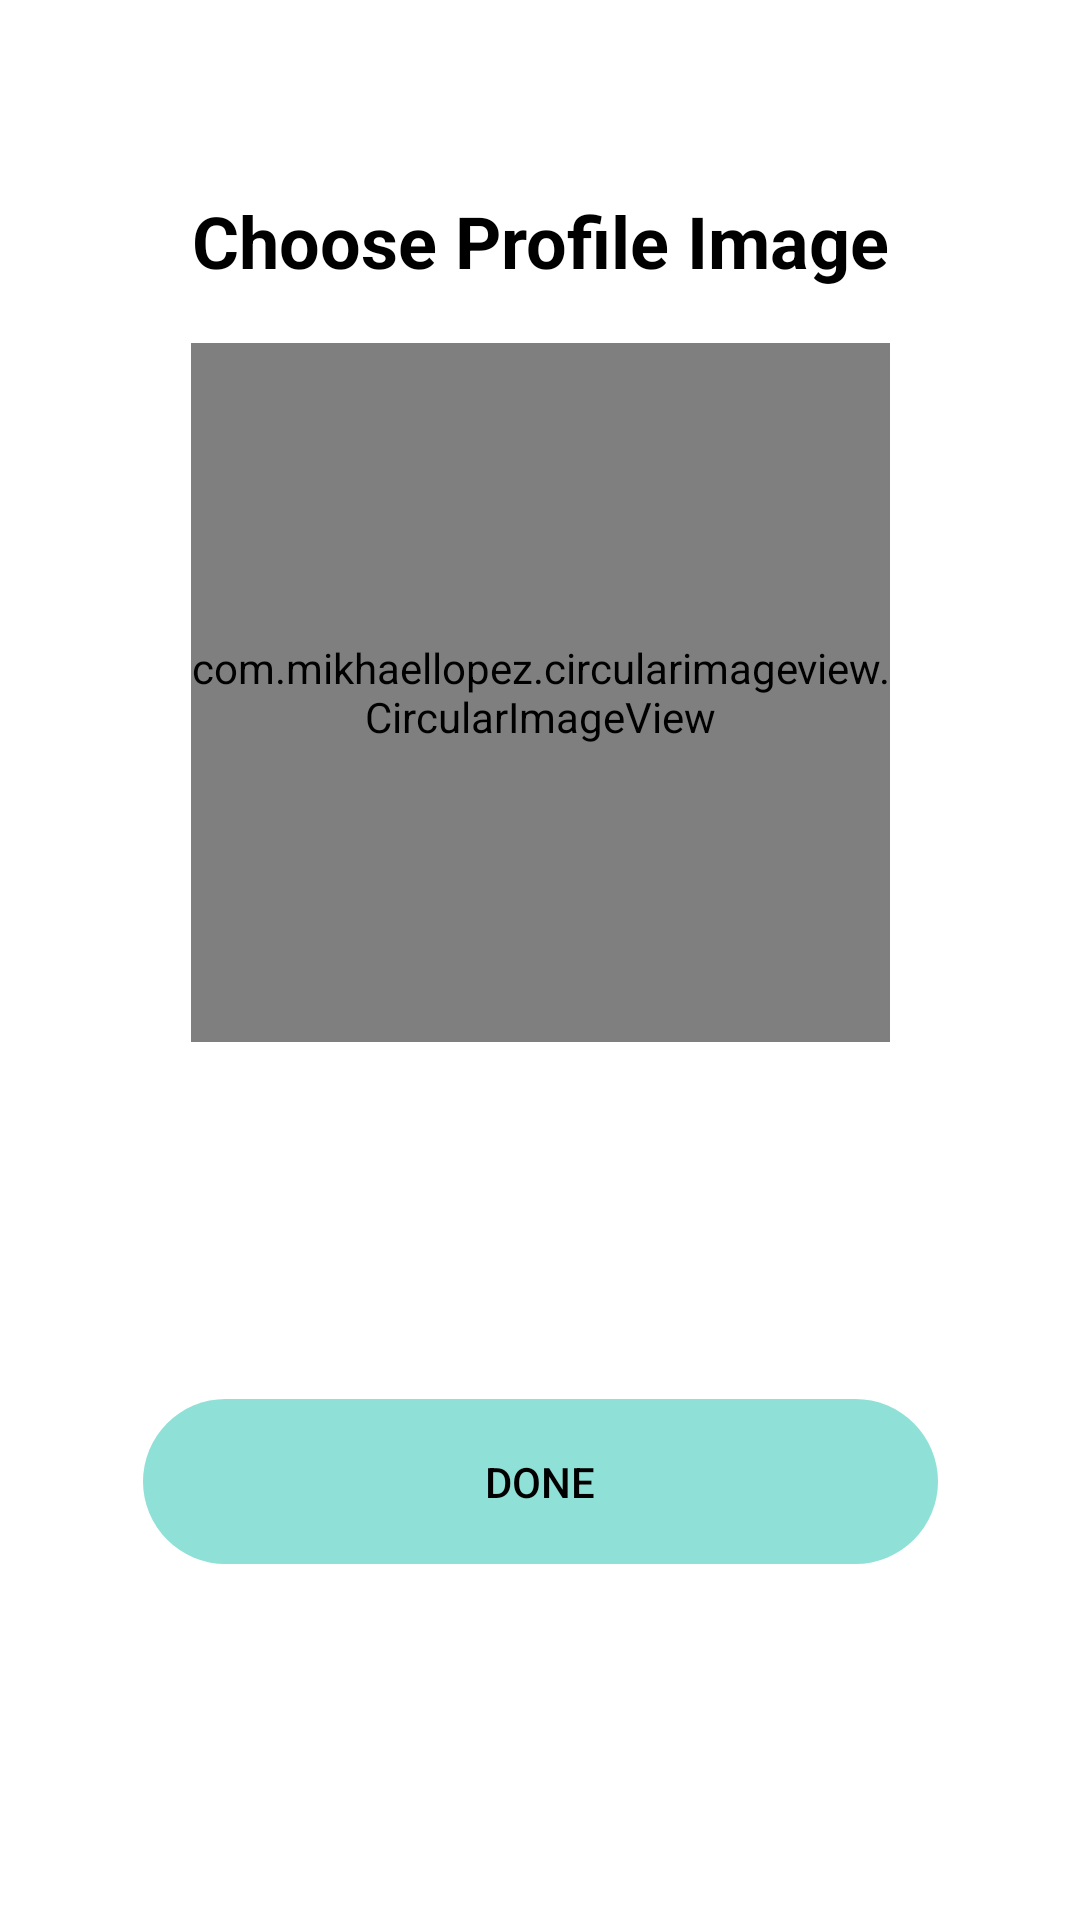

This screen was rendered from an Android layout file. Write that file and the resources it references.
<!-- AndroidManifest.xml: application theme Theme.Foodonate -->
<!-- res/layout/fragment_choose_image.xml -->
<?xml version="1.0" encoding="utf-8"?>
<layout xmlns:android="http://schemas.android.com/apk/res/android"
    xmlns:app="http://schemas.android.com/apk/res-auto"
    xmlns:tools="http://schemas.android.com/tools">

    <androidx.constraintlayout.widget.ConstraintLayout
        android:layout_width="match_parent"
        android:layout_height="match_parent"
        tools:context=".fragment.ChooseImageFragment">

        <TextView
            android:id="@+id/tvChooseImage"
            android:layout_width="wrap_content"
            android:layout_height="wrap_content"
            android:layout_marginTop="64dp"
            android:text="Choose Profile Image"
            android:textColor="@color/black"
            android:textSize="24sp"
            android:textStyle="bold"

            app:layout_constraintEnd_toEndOf="parent"
            app:layout_constraintStart_toStartOf="parent"
            app:layout_constraintTop_toTopOf="parent" />
        
        
        
        
        
        
        
        
        
        <com.mikhaellopez.circularimageview.CircularImageView
            android:id="@+id/ivImage"
            android:layout_width="233dp"
            android:layout_height="233dp"
            android:layout_marginTop="18dp"
            android:background="@drawable/ic_circle"
            app:layout_constraintEnd_toEndOf="parent"
            app:layout_constraintStart_toStartOf="parent"
            app:layout_constraintTop_toBottomOf="@+id/tvChooseImage" />

        <Button
            android:id="@+id/submitBt"
            android:layout_width="wrap_content"
            android:layout_height="wrap_content"
            android:background="@drawable/ic_cycvector"
            android:text="Done"
            android:textColor="@color/black"
            app:layout_constraintBottom_toBottomOf="parent"
            app:layout_constraintEnd_toEndOf="parent"
            app:layout_constraintStart_toStartOf="parent"
            app:layout_constraintTop_toBottomOf="@id/ivImage" />

        <ProgressBar
            android:id="@+id/progressBar"
            style="?android:attr/progressBarStyle"
            android:layout_width="wrap_content"
            android:layout_height="wrap_content"
            android:visibility="gone"
            app:layout_constraintBottom_toBottomOf="parent"
            app:layout_constraintEnd_toEndOf="parent"
            app:layout_constraintStart_toStartOf="parent"
            app:layout_constraintTop_toBottomOf="@id/ivImage" />
    </androidx.constraintlayout.widget.ConstraintLayout>
</layout>
<!-- resources referenced by this layout -->
<resources>
  <color name="black">#FF000000</color>
  <!-- drawable ic_circle (drawable) -->
  <?xml version="1.0" encoding="utf-8"?>
  <shape android:shape="oval" xmlns:android="http://schemas.android.com/apk/res/android">
      <solid android:color="#8FE1D7"></solid>
  </shape>
  <!-- drawable ic_cycvector (drawable) -->
  <vector xmlns:android="http://schemas.android.com/apk/res/android"
      android:width="265dp"
      android:height="55dp"
      android:viewportWidth="265"
      android:viewportHeight="55">
    <path
        android:pathData="M27.5,0L237.5,0A27.5,27.5 0,0 1,265 27.5L265,27.5A27.5,27.5 0,0 1,237.5 55L27.5,55A27.5,27.5 0,0 1,0 27.5L0,27.5A27.5,27.5 0,0 1,27.5 0z"
        android:fillColor="#8FE1D7"/>
  </vector>
  <style name="Theme.Foodonate" parent="Theme.MaterialComponents.DayNight.NoActionBar">
          
          <item name="colorPrimary">#8FE1D7</item>
          <item name="colorPrimaryVariant">@color/purple_700</item>
          <item name="colorOnPrimary">@color/white</item>
          
          <item name="colorSecondary">@color/teal_200</item>
          <item name="colorSecondaryVariant">@color/teal_700</item>
          <item name="colorOnSecondary">@color/black</item>
          
          <item name="android:statusBarColor" tools:targetApi="l">?attr/colorPrimaryVariant</item>
          
      </style>
  <color name="purple_700">#FF3700B3</color>
  <color name="white">#FFFFFFFF</color>
  <color name="teal_200">#FF03DAC5</color>
  <color name="teal_700">#FF018786</color>
</resources>
